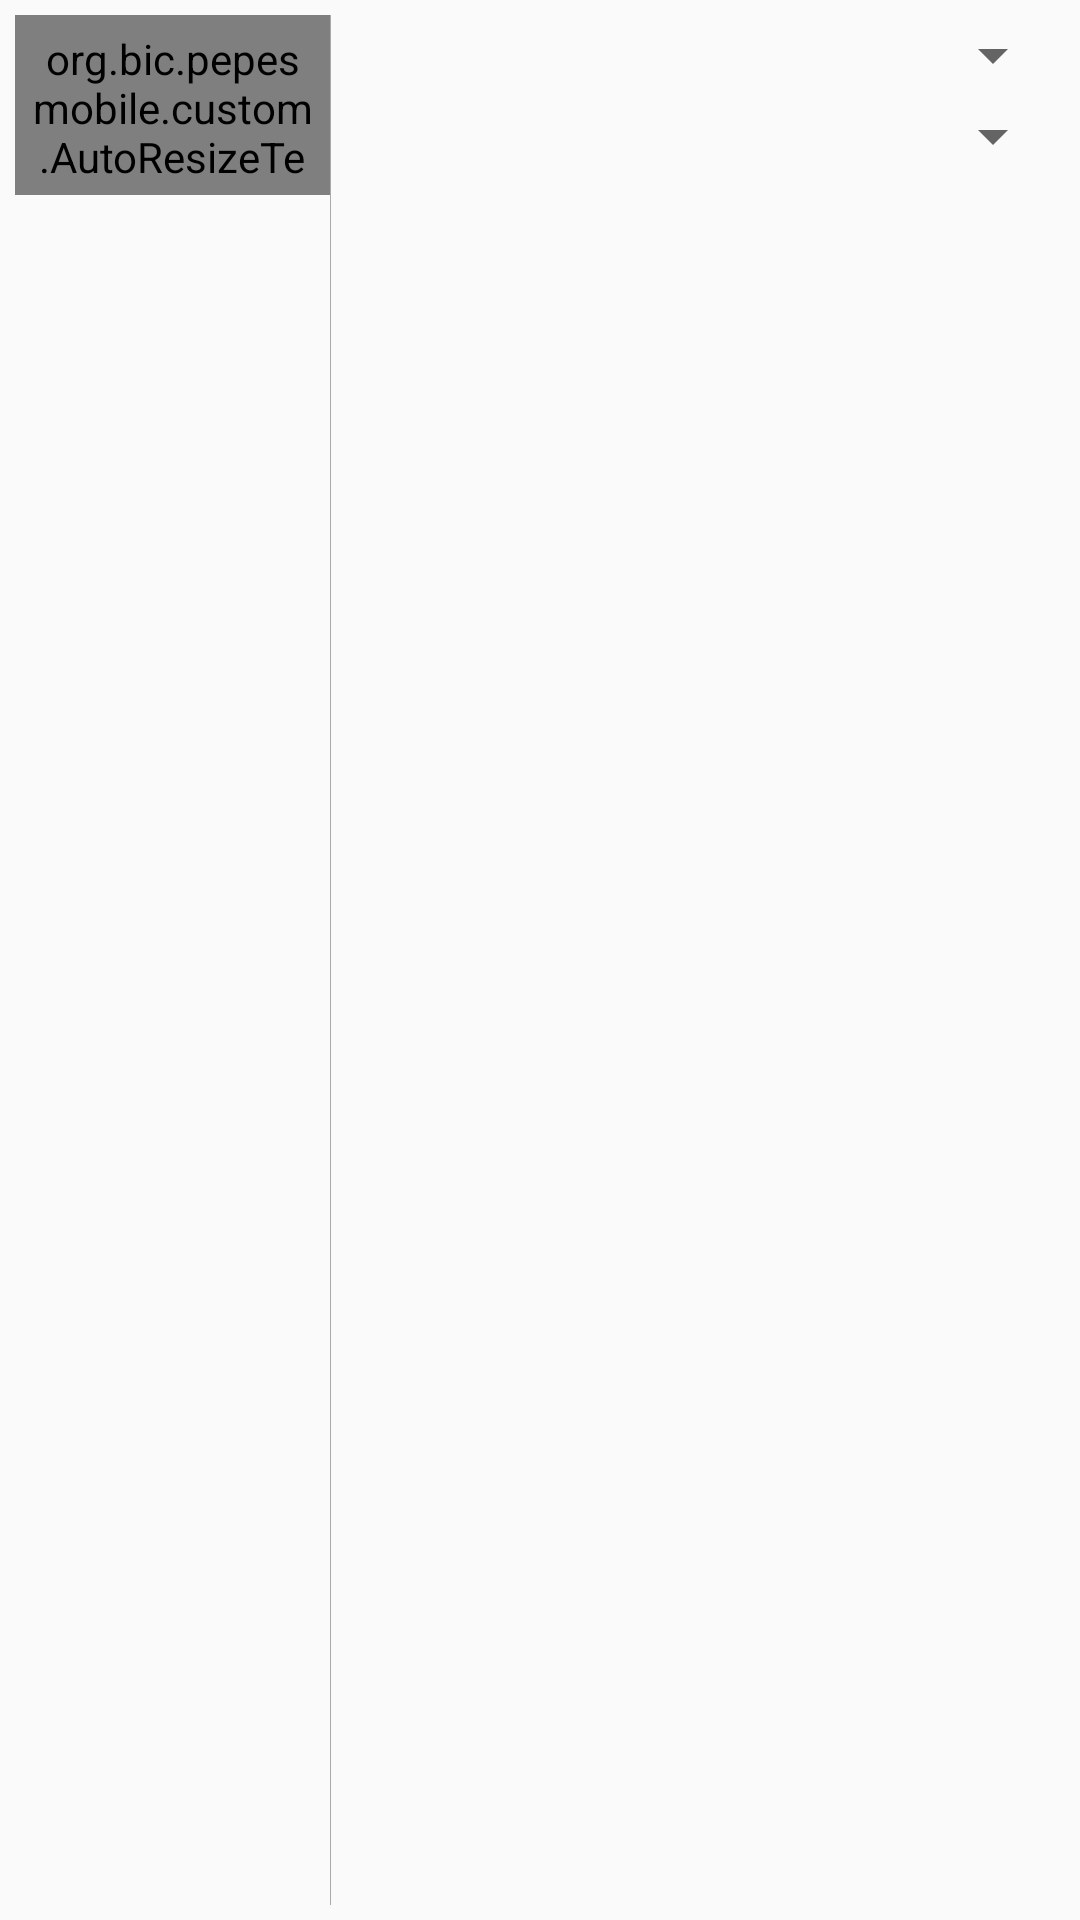

Produce the Android XML layout that renders to this screen, including the resource entries it uses.
<!-- AndroidManifest.xml: application theme AppTheme -->
<!-- res/layout/fragment_section1.xml -->
<LinearLayout xmlns:android="http://schemas.android.com/apk/res/android"
    android:layout_width="match_parent"
    android:layout_height="wrap_content"
    android:padding="5dp"
    android:orientation="vertical">

    <LinearLayout
        android:layout_width="match_parent"
        android:layout_height="match_parent"
        android:orientation="horizontal"
        android:id="@+id/linear_layout1">

        <LinearLayout
            android:layout_width="match_parent"
            android:layout_height="60dp"
            android:layout_weight="0.7"
            android:orientation="vertical">

            <org.bic.pepesmobile.custom.AutoResizeTextView
                android:id="@+id/jenis_pelayanan"
                android:layout_width="wrap_content"
                android:layout_height="wrap_content"
                android:padding="5dp"
                android:text="Jenis Pelayanan"
                android:textStyle="bold"
                android:textSize="15sp"
                android:textColor="#666"
                android:maxLines="1"
                android:ellipsize="none" />

        </LinearLayout>
        <View
            android:layout_width="0.1dp"
            android:layout_height="match_parent"
            android:background="@android:color/darker_gray" />
        <LinearLayout
            android:layout_width="match_parent"
            android:layout_height="60dp"
            android:layout_weight="0.3"
            android:orientation="vertical"
            android:weightSum="1">
            <Spinner
                android:id="@+id/jenis_pelayanan_value"
                android:layout_width="match_parent"
                android:layout_height="26dp"
                android:padding="5dp"
                android:layout_weight="0.13" />
            <Spinner
                android:id="@+id/tingkat_value"
                android:layout_width="match_parent"
                android:layout_height="26dp"
                android:padding="5dp"
                android:layout_weight="0.13" />
        </LinearLayout>

    </LinearLayout>
    <EditText
        android:id="@+id/nik_value"
        android:layout_width="match_parent"
        android:layout_height="wrap_content"
        android:layout_gravity="center_horizontal"
        android:hint="NIK"
        android:maxLines="1"
        android:singleLine="true"
        android:textColor="@color/black" />

    <LinearLayout
        android:layout_width="match_parent"
        android:layout_height="match_parent"
        android:orientation="horizontal"
        android:gravity="center_vertical">
        <EditText
            android:id="@+id/lama_value"
            android:layout_width="wrap_content"
            android:layout_height="wrap_content"
            android:layout_gravity="center_horizontal"
            android:hint="Lama Hari"
            android:maxLines="1"
            android:singleLine="true"
            android:textColor="@color/black" />
        <TextView
            android:layout_width="wrap_content"
            android:layout_height="wrap_content"
            android:text="Hari"
            android:textColor="@color/black" />
    </LinearLayout>
    <LinearLayout
        android:layout_width="match_parent"
        android:layout_height="match_parent"
        android:orientation="horizontal"
        android:gravity="center_vertical">
        <EditText
            android:id="@+id/pungutan_value"
            android:layout_width="wrap_content"
            android:layout_height="wrap_content"
            android:layout_gravity="center_horizontal"
            android:hint="Jumlah Pungutan"
            android:maxLines="1"
            android:singleLine="true"
            android:textColor="@color/black" />
        <TextView
            android:layout_width="wrap_content"
            android:layout_height="wrap_content"
            android:text="Rupiah"
            android:textColor="@color/black" />
    </LinearLayout>

    <EditText
        android:id="@+id/lokasi_value"
        android:layout_width="match_parent"
        android:layout_height="wrap_content"
        android:layout_gravity="center_horizontal"
        android:hint="Lokasi"
        android:maxLines="1"
        android:singleLine="true"
        android:textColor="@color/black" />
    <Button
        android:layout_width="wrap_content"
        android:layout_height="wrap_content"
        android:text="Submit"
        android:id="@+id/button_submit"
        android:layout_gravity="center_horizontal" />
</LinearLayout>
<!-- resources referenced by this layout -->
<resources>
  <color name="black">#000</color>
  <style name="AppTheme" parent="Theme.AppCompat.Light.NoActionBar">
          
          <item name="colorPrimary">@color/primary</item>
          <item name="colorPrimaryDark">@color/primary_dark</item>
          
      </style>
  <color name="primary">#3F51B5</color>
  <color name="primary_dark">#303F9F</color>
</resources>
